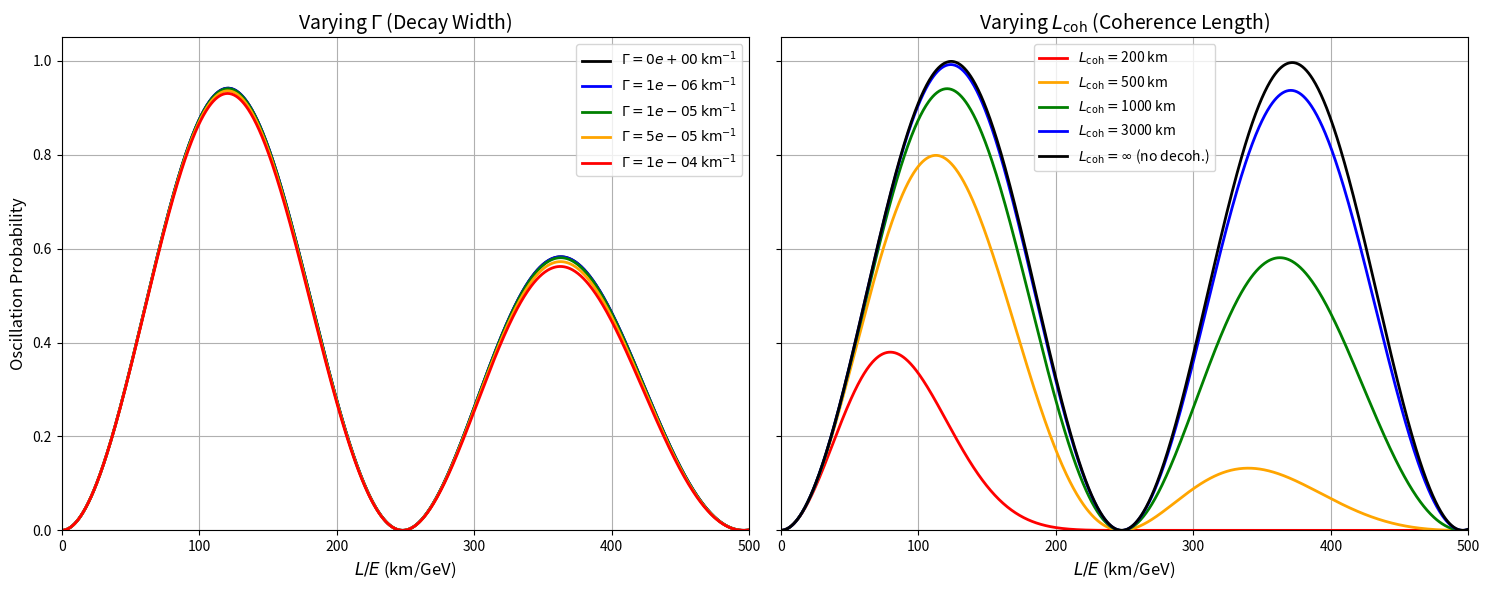

Write Python code to recreate this figure.
import numpy as np
import matplotlib.pyplot as plt

def heavy_neutrino_oscillation(L, energy, M, delta_m_squared, theta, Gamma, L_coh):
    phase = 1.267 * delta_m_squared * L / energy
    gamma = energy / M
    decay_damping = np.exp(-Gamma * L / gamma)
    coherence_damping = np.exp(-(L / L_coh)**2)
    P = (np.sin(2 * theta)**2 * np.sin(phase)**2 
         * decay_damping 
         * coherence_damping)
    return P

# Fixed parameters
M = 1.0                # GeV
delta_m_squared = 1e-2 # eV^2
theta = np.pi / 4
energy = 2.0           # GeV
L_values = np.linspace(0, 1000, 1000)

# Left plot: Varying Gamma
Gamma_values = [0, 1e-6, 1e-5, 5e-5, 1e-4]  # in 1/km
L_coh_fixed = 1000  # km
colors_gamma = ['k', 'b', 'g', 'orange', 'r']

# Right plot: Varying L_coh 
L_coh_values = [200, 500, 1000, 3000, 1e10]  # 1e10 ~ no decoherence
Gamma_fixed = 1e-5  # 1/km
colors_coh = ['r', 'orange', 'green', 'blue', 'black']

# Subplots 
fig, (ax1, ax2) = plt.subplots(1, 2, figsize=(15, 6), sharey=True)

# Left: Varying Gamma
for Gamma, color in zip(Gamma_values, colors_gamma):
    probs = [heavy_neutrino_oscillation(L, energy, M, delta_m_squared, theta, Gamma, L_coh_fixed)
             for L in L_values]
    label = rf'$\Gamma = {Gamma:.0e}\,\mathrm{{km^{{-1}}}}$'
    ax1.plot(L_values / energy, probs, label=label, color=color, linewidth=2)
ax1.set_title(r'Varying $\Gamma$ (Decay Width)', fontsize=14)
ax1.set_xlabel(r'$L/E$ (km/GeV)', fontsize=12)
ax1.set_ylabel('Oscillation Probability', fontsize=12)
ax1.legend()
ax1.grid(True)
ax1.set_xlim(0, 500)
ax1.set_ylim(0, 1.05)

# Right: Varying L_coh
for L_coh, color in zip(L_coh_values, colors_coh):
    probs = [heavy_neutrino_oscillation(L, energy, M, delta_m_squared, theta, Gamma_fixed, L_coh)
             for L in L_values]
    label = r'$L_\mathrm{coh} = $' + (f'{L_coh:.0f} km' if L_coh < 1e5 else r'$\infty$ (no decoh.)')
    ax2.plot(L_values / energy, probs, label=label, color=color, linewidth=2)
ax2.set_title(r'Varying $L_\mathrm{coh}$ (Coherence Length)', fontsize=14)
ax2.set_xlabel(r'$L/E$ (km/GeV)', fontsize=12)
ax2.legend()
ax2.grid(True)
ax2.set_xlim(0, 500)

plt.tight_layout()
plt.show()
